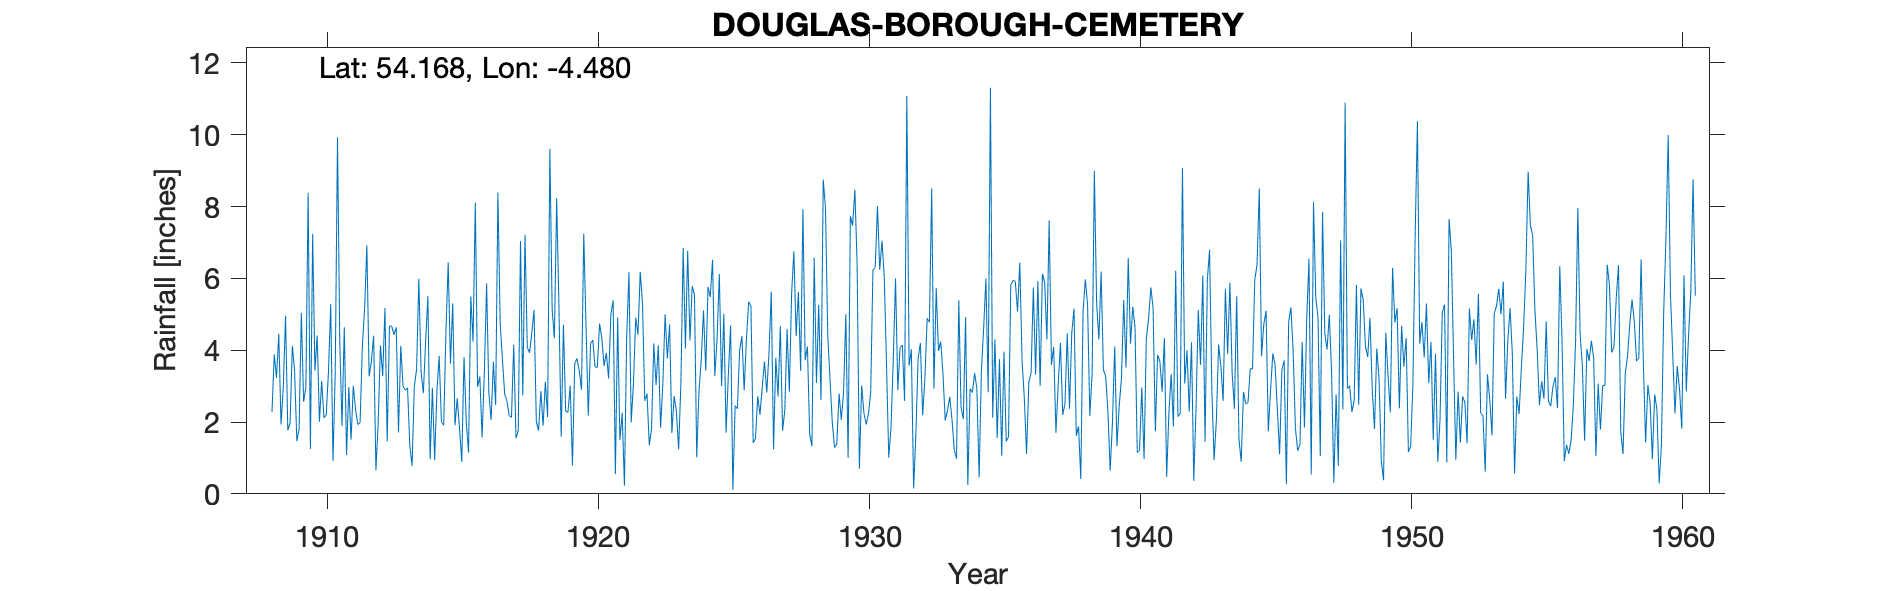

Values plotted in this chart, from the file beside it:
DOUGLAS BOROUGH CEMETERY, , , , , , , , , , , , , , , , , , , , , , , 
Grid ref, SC382775, Long, -4.48, Lat, 54.17, Elevation, 284, ft, , , , , , , , , , , , , , , 
Station no, 4415, , , , , , , , , , , , , , , , , , , , , , 
, 1900, 1901, 1902, 1903, 1904, 1905, 1906, 1907, 1908, 1909, 1910, 1911, 1912, 1913, 1914, 1915, 1916, 1917, 1918, 1919, 1920, 1921, 1922
January, , , , , , , , , , 1.77, 3.43, 1.89, 3.27, 4.64, 2.8, 3.63, 2.98, 2.78, 4.48, 5.26, 4.67, 5.39, 6.18
February, , , , , , , , , , 1.96, 4.41, 4.64, 3.69, 1.71, 4.25, 5.3, 3.27, 2.59, 5.12, 1.59, 2.18, 0.55, 5.3
March, , , , , , , , , , 4.12, 2.01, 1.08, 4.4, 4.12, 5.51, 1.91, 1.57, 2.17, 2.02, 4.71, 4.18, 4.91, 2.59
April, , , , , , , , , , 3.43, 3.14, 2.97, 0.66, 3, 0.96, 2.66, 3.39, 2.13, 1.76, 2.3, 4.28, 1.5, 2.79
May, , , , , , , , , , 1.47, 2.12, 1.51, 1.94, 2.89, 2.95, 1.83, 5.86, 4.15, 2.86, 2.27, 3.54, 2.26, 1.35
June, , , , , , , , , 2.28, 1.8, 2.19, 3.01, 4.13, 2.95, 0.94, 0.89, 2.79, 1.55, 1.9, 3.01, 3.52, 0.23, 1.81
July, , , , , , , , , 3.88, 5.04, 3.41, 2.34, 3.28, 1.35, 2.86, 3.81, 2.06, 1.76, 3.12, 0.79, 4.74, 4.37, 4.19
August, , , , , , , , , 3.23, 2.56, 5.28, 1.93, 5.17, 0.78, 3.84, 2, 3.68, 7.04, 2.14, 3.63, 4.33, 6.17, 3.03
September, , , , , , , , , 4.46, 2.97, 0.91, 1.98, 1.46, 2.99, 2, 1.15, 2.47, 2.74, 9.61, 3.77, 3.56, 1.99, 4.13
October, , , , , , , , , 1.93, 8.38, 3.39, 4.11, 4.67, 3.46, 1.91, 5.5, 8.39, 7.22, 5.14, 3.43, 3.93, 3.08, 1.84
November, , , , , , , , , 2.96, 1.25, 9.93, 5.17, 4.67, 5.99, 4.53, 4.24, 4.75, 4.08, 4.33, 2.9, 3.21, 4.91, 3.06
December, , , , , , , , , 4.96, 7.24, 4.23, 6.92, 4.43, 3.39, 6.44, 8.11, 3.74, 3.93, 8.23, 7.25, 4.99, 4.43, 5
Total, , , , , , , , , , 41.99, 44.45, 37.55, 41.77, 37.27, 38.99, 41.03, 44.95, 42.14, 50.71, 40.91, 47.13, 39.79, 41.27
1919 May 2.27, , , , , , , , , , , , , , , , , , , , , , , 
